Run: headless pygame with SDL's dummy video driver; simulated clock (each Clock.tick advances the game by its frame time, no real sleeping); random seed 0; keys injected as events and as key.get_pressed() state; no mouse input.
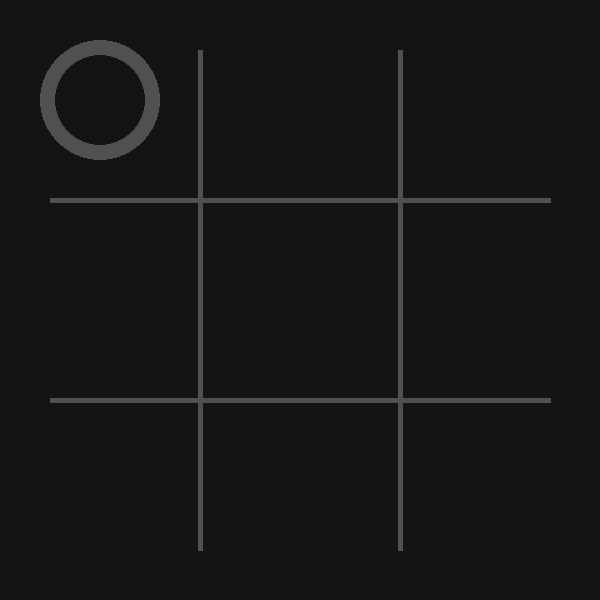
Frame 1 of 4 · flips 1–60 · no input
Frame 2 of 4 · flips 61–180 · tapped SPACE, RETURN · held RIGHT (→), D · screen unchanged from frame 1, image omitted
Frame 3 of 4 · flips 181–300 · held DOWN (↓), S · screen unchanged from frame 2, image omitted
Frame 4 of 4 · flips 301–420 · held LEFT (←), A, UP (↑), W · screen unchanged from frame 3, image omitted

The pygame program that drew these frames:

import pygame as pg
import sys
from random import randint

class Tictactoe:
    def __init__(self, game, W_SIZE, screen):
        self.LINE_COLOR = (80, 80, 80)
        self.W_SIZE = W_SIZE
        self.screen = screen
        self.board = [['' for i in range(3)] for j in range(3)]
        self.GREY = (80,80,80)
        self.OBJ_SIZE = 60
        self.OBJ_WIDTH = 15
        self.GRID_SIZE = 3
       
    
    def run(self):
        self.board[0][0] = 'O'
        
        for x in range(1,3):
            pg.draw.line(self.screen, self.LINE_COLOR, (50, x*200), (self.W_SIZE - 50, x*200), 5)
            pg.draw.line(self.screen, self.LINE_COLOR, (x*200, 50), (x*200, self.W_SIZE - 50), 5)
            
        for row in range(self.GRID_SIZE):
            for col in range(self.GRID_SIZE):
                if self.board[row][col] == 'X':
                    x = col * self.W_SIZE // self.GRID_SIZE + self.W_SIZE // (2 * self.GRID_SIZE)
                    y = row * self.W_SIZE // self.GRID_SIZE + self.W_SIZE // (2 * self.GRID_SIZE)
                    pg.draw.line(self.screen, self.GREY, (x - self.OBJ_SIZE, y - self.OBJ_SIZE), (x + self.OBJ_SIZE, y + self.OBJ_SIZE), self.OBJ_WIDTH)
                    pg.draw.line(self.screen, self.GREY, (x - self.OBJ_SIZE, y + self.OBJ_SIZE), (x + self.OBJ_SIZE, y - self.OBJ_SIZE), self.OBJ_WIDTH)
                elif self.board[row][col] == 'O':
                    x = col * self.W_SIZE // self.GRID_SIZE + self.W_SIZE // (2 * self.GRID_SIZE)
                    y = row * self.W_SIZE // self.GRID_SIZE + self.W_SIZE // (2 * self.GRID_SIZE)
                    pg.draw.circle(self.screen, self.GREY, (x, y), self.OBJ_SIZE, self.OBJ_WIDTH)
   
            
class Game:
    def __init__(self, W_SIZE=600):
        pg.init()
        self.screen = pg.display.set_mode([W_SIZE] * 2)
        self.clock = pg.time.Clock()
        self.tic_tac_toe = Tictactoe(self, W_SIZE, self.screen)
        
    def check_events(self):
        for event in pg.event.get():
            if event.type == pg.QUIT:
                pg.quit()
                sys.exit()
    
    def run(self):
        while True:
            self.screen.fill((20, 20, 20))
            self.tic_tac_toe.run()
            self.check_events()
            pg.display.update()
            self.clock.tick(60)


if __name__ == '__main__':
    game = Game()
    game.run()
    
